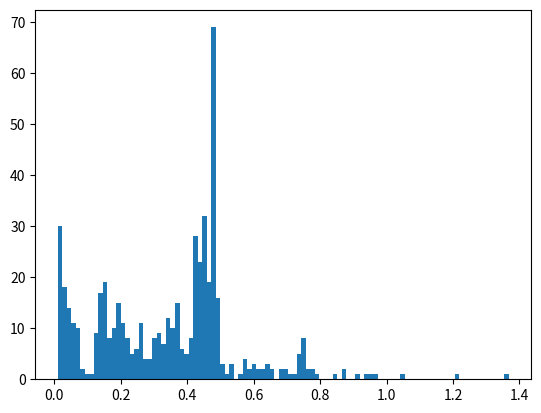

Python code for this plot:
import numpy as np
from matplotlib import pyplot as plt

inp = np.array([0.36407017707825, 0.47909688949585, 0.29213190078735, 0.37814998626709, 0.0092868804931641, 0.010026931762695, 0.0095350742340088, 0.010051965713501, 0.0088129043579102, 0.0088140964508057, 0.0087800025939941, 0.0089409351348877, 0.008868932723999, 0.16152000427246, 0.15154504776001, 0.0094399452209473, 0.15007090568542, 0.0085258483886719, 0.14718508720398, 0.0085990428924561, 0.0087690353393555, 0.40525698661804, 0.43818211555481, 0.0094859600067139, 0.008969783782959, 0.0087289810180664, 0.0085279941558838, 0.0085301399230957, 0.0084497928619385, 0.0085699558258057, 0.0097482204437256, 0.0086600780487061, 0.0086739063262939, 0.3621940612793, 0.42150402069092, 0.0086691379547119, 0.0092728137969971, 0.0085709095001221, 0.008465051651001, 0.045187950134277, 0.045979976654053, 0.32756090164185, 0.052535057067871, 0.35166907310486, 0.0088319778442383, 0.0085599422454834, 0.0087571144104004, 0.37023186683655, 0.0085048675537109, 0.008713960647583, 0.0087859630584717, 0.18121194839478, 0.47454190254211, 0.48651885986328, 0.49077582359314, 0.47754001617432, 0.48115706443787, 0.48788499832153, 0.48117804527283, 0.48144102096558, 0.48267793655396, 0.48497414588928, 0.74352383613586, 0.010401010513306, 0.050014019012451, 0.0097579956054688, 0.0086197853088379, 0.22370100021362, 0.42306995391846, 0.41884803771973, 0.42586016654968, 0.41860699653625, 0.41505002975464, 0.42643404006958, 0.41968703269958, 0.035868883132935, 0.0089530944824219, 0.0093660354614258, 0.0086309909820557, 0.24960398674011, 0.0087277889251709, 0.008674144744873, 0.0089619159698486, 0.052428007125854, 0.0086839199066162, 0.0083739757537842, 0.0092017650604248, 0.0086119174957275, 0.0086169242858887, 0.42403221130371, 0.42466115951538, 0.0098750591278076, 0.010623931884766, 0.0084648132324219, 0.0088639259338379, 0.32536792755127, 0.00856614112854, 0.27268695831299, 0.25495886802673, 0.26520299911499, 0.48134899139404, 0.26705503463745, 0.48448300361633, 0.0088720321655273, 0.21780705451965, 0.37839198112488, 0.21526789665222, 0.43622303009033, 0.22095489501953, 0.47828006744385, 0.48358201980591, 0.48763608932495, 0.48902988433838, 0.48134112358093, 0.48169612884521, 0.48564386367798, 0.47773003578186, 0.47321319580078, 0.48082399368286, 0.47640895843506, 0.4876880645752, 0.21119594573975, 0.48250484466553, 0.0092799663543701, 0.0088660717010498, 0.21215677261353, 0.0086448192596436, 0.0087399482727051, 0.009321928024292, 0.21023201942444, 0.48190498352051, 0.0087800025939941, 0.19996881484985, 0.49165296554565, 0.48110103607178, 0.48062109947205, 0.48616003990173, 0.48318290710449, 0.48282885551453, 0.0089728832244873, 0.21323895454407, 0.0087881088256836, 0.010098218917847, 0.0087099075317383, 0.0089969635009766, 0.0088119506835938, 0.19992709159851, 0.48667001724243, 0.20080208778381, 0.19970011711121, 0.19128704071045, 0.0091760158538818, 0.0090479850769043, 0.029571056365967, 0.028800010681152, 0.0090310573577881, 0.14502501487732, 0.19484114646912, 0.023140907287598, 0.020947217941284, 0.021481990814209, 0.021965026855469, 0.021106004714966, 0.021531820297241, 0.021970987319946, 0.021611928939819, 0.0225989818573, 0.1510808467865, 0.0086290836334229, 0.0086870193481445, 0.0089700222015381, 0.0086429119110107, 0.037080049514771, 0.0088350772857666, 0.19647812843323, 0.48103499412537, 0.48642086982727, 0.48221397399902, 0.47692203521729, 0.48303008079529, 0.47784304618835, 0.61584115028381, 0.47550797462463, 0.48867106437683, 0.47698497772217, 0.020917177200317, 0.0088889598846436, 0.008397102355957, 0.0083680152893066, 0.1447069644928, 0.020258188247681, 0.14676117897034, 0.41070508956909, 0.14818906784058, 0.14716410636902, 0.1411759853363, 0.019475221633911, 0.0083639621734619, 0.022527933120728, 0.16906714439392, 0.11619877815247, 0.18751287460327, 0.0094001293182373, 0.0088989734649658, 0.0084810256958008, 0.18384289741516, 0.48027300834656, 0.18437600135803, 0.17716121673584, 0.0086710453033447, 0.0091249942779541, 0.0086119174957275, 0.0086791515350342, 0.17370200157166, 0.0085628032684326, 0.17875409126282, 0.0095999240875244, 0.4838171005249, 0.0087690353393555, 0.16691589355469, 0.0090069770812988, 0.019314050674438, 0.056759119033813, 0.0091700553894043, 0.0092778205871582, 0.0091109275817871, 0.0090751647949219, 0.0085320472717285, 0.008781909942627, 0.0090630054473877, 0.0087251663208008, 0.0088138580322266, 0.0089049339294434, 0.0088639259338379, 0.0087449550628662, 0.0091941356658936, 0.16646194458008, 0.13347697257996, 0.13720512390137, 0.0090088844299316, 0.010601997375488, 0.0089371204376221, 0.0085780620574951, 0.0085718631744385, 0.012150049209595, 0.0086591243743896, 0.0091440677642822, 0.00862717628479, 0.16121292114258, 0.0087659358978271, 0.1606388092041, 0.008598804473877, 0.0089559555053711, 0.0086088180541992, 0.0086569786071777, 0.15517687797546, 0.00838303565979, 0.0087070465087891, 0.0085439682006836, 0.0089480876922607, 0.0087051391601562, 0.0090880393981934, 0.26013612747192, 0.26186299324036, 0.008991003036499, 0.0088050365447998, 0.2400598526001, 0.0083620548248291, 0.008275032043457, 0.0081648826599121, 0.42616009712219, 0.0080251693725586, 0.43554186820984, 0.0095040798187256, 0.0090658664703369, 0.0086169242858887, 0.008807897567749, 0.26185703277588, 0.0086500644683838, 0.010586977005005, 0.0090229511260986, 0.0086920261383057, 0.029325008392334, 0.027107000350952, 0.0087990760803223, 0.008774995803833, 0.0088770389556885, 0.0087840557098389, 0.0098180770874023, 0.0087010860443115, 0.37315392494202, 0.35053992271423, 0.0092959403991699, 0.0090560913085938, 0.01009202003479, 0.33657503128052, 0.33322691917419, 0.52888894081116, 0.47778105735779, 0.37369704246521, 0.48234605789185, 0.47687792778015, 0.011431932449341, 0.0086500644683838, 0.0085620880126953, 0.0098018646240234, 0.0084059238433838, 0.0088708400726318, 0.0086369514465332, 0.40053415298462, 0.48920798301697, 0.73865103721619, 0.0084719657897949, 0.0091660022735596, 0.010235071182251, 0.31746292114258, 0.42716002464294, 0.38389492034912, 0.0090601444244385, 0.0088920593261719, 0.008742094039917, 0.37229418754578, 0.48100185394287, 0.33596396446228, 0.48903799057007, 0.30558204650879, 0.43349504470825, 0.43475890159607, 0.0086040496826172, 0.008836030960083, 0.47895979881287, 0.47913217544556, 0.31633901596069, 0.48091387748718, 0.28233885765076, 0.42120385169983, 0.3298761844635, 0.49269986152649, 0.009005069732666, 0.0094420909881592, 0.0090010166168213, 0.0092999935150146, 0.0087919235229492, 0.0086739063262939, 0.0096399784088135, 0.0086090564727783, 0.0085608959197998, 0.0084071159362793, 0.0093619823455811, 0.013783931732178, 0.0084629058837891, 0.0084359645843506, 0.0085899829864502, 0.0088109970092773, 0.0083920955657959, 0.0084569454193115, 0.0087978839874268, 0.0090610980987549, 0.0089380741119385, 0.0086629390716553, 0.0091178417205811, 0.0088798999786377, 0.00885009765625, 0.0088021755218506, 0.0087680816650391, 0.0087618827819824, 0.0085518360137939, 0.0086209774017334, 0.0083611011505127, 0.0085530281066895, 0.0084939002990723, 0.0083801746368408, 0.0087170600891113, 0.0088770389556885, 0.0084619522094727, 0.008868932723999, 0.0089099407196045, 0.0089809894561768, 0.0089600086212158, 0.008573055267334, 0.0089030265808105, 0.0085709095001221, 0.0084989070892334, 0.0087130069732666, 0.0087311267852783, 0.0087840557098389, 0.0097019672393799, 0.0086691379547119, 0.0086128711700439, 0.0090200901031494, 0.0089068412780762, 0.0086910724639893, 0.010078907012939, 0.0088479518890381, 0.0085780620574951, 0.0091769695281982, 0.0091328620910645, 0.0087368488311768, 0.0091540813446045, 0.0087921619415283, 0.0088889598846436, 0.0087189674377441, 0.0086331367492676, 0.0085129737854004, 0.0087499618530273, 0.0086870193481445, 0.00895094871521, 0.0089480876922607, 0.0083351135253906, 0.0085470676422119, 0.0086719989776611, 0.142737865448, 0.0085568428039551, 0.17576599121094, 0.0082948207855225, 0.0086019039154053, 0.0084400177001953, 0.008803129196167, 0.0086228847503662, 0.0087771415710449, 0.0087661743164062, 0.0086970329284668, 0.0084531307220459, 0.0087809562683105, 0.14536118507385, 0.1522490978241, 0.0091719627380371, 0.14203310012817, 0.14971208572388, 0.0085849761962891, 0.0087220668792725, 0.0089030265808105, 0.1388988494873, 0.14458799362183, 0.13753604888916, 0.0087020397186279, 0.0087409019470215, 0.0083320140838623, 0.0086069107055664, 0.0086071491241455, 0.14098310470581, 0.0090141296386719, 0.15807199478149, 0.15155410766602, 0.14060306549072, 0.0084471702575684, 0.0089569091796875, 0.0087838172912598, 0.0087349414825439, 0.0087440013885498, 0.13383984565735, 0.13402485847473, 0.008897066116333, 0.12573313713074, 0.12768602371216, 0.12520384788513, 0.008573055267334, 0.13057279586792, 0.0086688995361328, 0.12677407264709, 0.12229418754578, 0.12068295478821, 0.0090830326080322, 0.0087080001831055, 0.34467506408691, 0.0086531639099121, 0.32276701927185, 0.0087130069732666, 0.0084869861602783, 0.33576798439026, 0.0089180469512939, 0.34055876731873, 0.0086381435394287, 0.010305881500244, 0.0087862014770508, 0.0089731216430664, 0.0086510181427002, 0.0087301731109619, 0.0085179805755615, 0.0086901187896729, 0.0085580348968506, 0.0088508129119873, 0.0086889266967773, 0.0086140632629395, 0.0086789131164551, 0.0092260837554932, 0.008587121963501, 0.0084929466247559, 0.0088100433349609, 0.0087368488311768, 0.009235143661499, 0.0086331367492676, 0.32408404350281, 0.42553186416626, 0.4333438873291, 0.0087900161743164, 0.0084071159362793, 0.0088257789611816, 0.0089108943939209, 0.0087430477142334, 0.0085139274597168, 0.0084919929504395, 0.0089471340179443, 0.0088720321655273, 0.0088880062103271, 0.30812191963196, 0.30635786056519, 0.0086779594421387, 0.0086379051208496, 0.008652925491333, 0.0089840888977051, 0.0086860656738281, 0.0092649459838867, 0.0086390972137451, 0.0096230506896973, 0.0087800025939941, 0.0095829963684082, 0.0088291168212891, 0.0089831352233887, 0.0083990097045898, 0.34174084663391, 0.0087440013885498, 0.34072399139404, 0.31689596176147, 0.0086197853088379, 0.33790111541748, 0.33595299720764, 0.48137283325195, 0.0087821483612061, 0.0085690021514893, 0.32003211975098, 0.0092799663543701, 0.008756160736084, 0.42200303077698, 0.0088880062103271, 0.0087780952453613, 0.48516297340393, 0.45382809638977, 0.42753887176514, 0.4543240070343, 0.009066104888916, 0.2721529006958, 0.44496297836304, 0.4217529296875, 0.30284094810486, 0.0086159706115723, 0.24166989326477, 0.0086369514465332, 0.0086910724639893, 0.0087790489196777, 0.008864164352417, 0.0092029571533203, 0.23467803001404, 0.008530855178833, 0.0089590549468994, 0.0092759132385254, 0.0088260173797607, 0.0090038776397705, 0.0086400508880615, 0.2257981300354, 0.27276921272278, 0.48206281661987, 0.40386390686035, 0.72667193412781, 0.0084829330444336, 0.20590496063232, 0.0089459419250488, 0.034172058105469, 0.067356824874878, 0.068289041519165, 0.069056987762451, 0.19856595993042, 0.47428679466248, 0.30024290084839, 0.58061718940735, 0.37009286880493, 0.37084102630615, 0.37398195266724, 0.36677193641663, 0.36775517463684, 0.2004930973053, 0.38266706466675, 0.20773506164551, 0.40141820907593, 0.31758999824524, 0.0089600086212158, 0.0089490413665771, 0.069785833358765, 0.79718017578125, 0.74958491325378, 0.75209403038025, 0.74131298065186, 0.73835587501526, 0.74431109428406, 0.0090539455413818, 0.33641600608826, 0.35454201698303, 0.0086281299591064, 0.0085399150848389, 0.0089108943939209, 0.0087289810180664, 0.0090160369873047, 0.0093569755554199, 0.0087909698486328, 0.0084660053253174, 0.0089190006256104, 0.0089149475097656, 0.0087399482727051, 0.008965015411377, 0.0088391304016113, 0.0084657669067383, 0.0088980197906494, 0.0088741779327393, 0.0085380077362061, 0.0099270343780518, 0.0089640617370605, 0.0083329677581787, 0.0088250637054443, 0.008552074432373, 0.0088489055633545, 0.0096569061279297, 0.0086708068847656, 0.008598804473877, 0.0086960792541504, 0.26372790336609, 0.47407793998718, 0.27913904190063, 0.46211504936218, 0.0087671279907227, 0.0087289810180664, 0.15474700927734, 0.15417695045471, 0.4253830909729, 0.42493987083435, 0.1511218547821, 0.3793671131134, 0.53324103355408, 0.0088231563568115, 0.0089471340179443, 0.0089361667633057, 0.008965015411377, 0.0089631080627441, 0.1966290473938, 0.19351100921631, 0.008620023727417, 0.28383207321167, 0.030603170394897, 0.029333829879761, 0.0088639259338379, 0.0086579322814941, 0.0092101097106934, 0.44718813896179, 0.44798684120178, 0.41761708259583, 0.42681384086609, 0.0088820457458496, 0.0089859962463379, 0.0091469287872314, 0.44048285484314, 0.41821002960205, 0.20066809654236, 0.0091869831085205, 0.20324802398682, 0.18763303756714, 0.0089151859283447, 0.031677007675171, 0.44667601585388, 0.44472503662109, 0.45451498031616, 0.4584538936615, 0.45526599884033, 0.44487190246582, 0.44349479675293, 0.44077110290527, 0.4507908821106, 0.4547758102417, 0.44795298576355, 0.45242309570312, 0.45271801948547, 0.44903779029846, 0.44553208351135, 0.45232105255127, 0.45088696479797, 0.36505103111267, 0.37113404273987, 0.48470687866211, 0.48045086860657, 0.47835206985474, 0.0086469650268555, 0.44758105278015, 0.45362997055054, 0.0094530582427979, 0.060402870178223, 0.36271119117737, 0.0091269016265869, 0.0087008476257324, 0.36854004859924, 0.48014402389526, 0.0093541145324707, 0.42294001579285, 0.21760201454163, 0.43084192276001, 0.032296895980835, 0.22108912467957, 0.0092129707336426, 0.0091278553009033, 0.43526411056519, 0.008922815322876, 0.0091469287872314, 0.0091118812561035, 0.0094139575958252, 0.0098497867584229, 0.02954888343811, 0.43049693107605, 0.44618892669678, 0.4470100402832, 0.43715405464172, 0.032850980758667, 0.40336298942566, 0.91808700561523, 0.95286989212036, 0.97219300270081, 0.94522404670715, 0.4793860912323, 0.47919011116028, 0.43560099601746, 0.44183397293091, 0.4433000087738, 0.44619989395142, 0.45832896232605, 0.44482707977295, 0.45387411117554, 0.4433798789978, 0.0089890956878662, 0.0088260173797607, 0.0088570117950439, 0.0094060897827148, 0.35164999961853, 0.43076801300049, 0.46555519104004, 0.37809705734253, 0.47432708740234, 0.4671938419342, 0.39430499076843, 0.43767905235291, 0.43819403648376, 0.35464715957642, 0.47019791603088, 0.47870206832886, 0.46796917915344, 0.46728301048279, 0.63931608200073, 0.41428303718567, 0.46527314186096, 0.39416694641113, 0.47054100036621, 0.040148019790649, 0.064403057098389, 0.06219220161438, 0.063762903213501, 0.40462398529053, 0.30773401260376, 0.46629118919373, 0.15176892280579, 0.23872089385986, 0.23801493644714, 0.0090081691741943, 0.0086748600006104, 0.30406093597412, 0.45968508720398, 0.14179682731628, 0.26135587692261, 0.13737511634827, 0.26125001907349, 0.44897413253784, 0.50648212432861, 0.0096769332885742, 0.008969783782959, 0.1966609954834, 0.24684000015259, 0.0087540149688721, 0.2964129447937, 0.59037089347839, 0.46952390670776, 0.18258714675903, 0.53712105751038, 0.11929321289062, 0.0088300704956055, 0.4142529964447, 0.011073112487793, 0.0088810920715332, 0.0091118812561035, 0.0088441371917725, 0.0092298984527588, 0.0087878704071045, 0.0087430477142334, 0.0089030265808105, 0.0092828273773193, 0.015635967254639, 0.0092802047729492, 0.0097248554229736, 0.046235084533691, 0.0091419219970703, 0.046344995498657, 0.045109987258911, 0.0088229179382324, 0.0093581676483154, 0.0089590549468994, 0.0085000991821289, 0.0085899829864502, 0.0089859962463379, 0.0087900161743164, 0.0087637901306152, 0.045545101165771, 0.42518591880798, 0.68967604637146, 0.0093698501586914, 0.0087862014770508, 0.0089430809020996, 0.055779933929443, 0.04118800163269, 0.041238069534302, 0.0090060234069824, 0.0089719295501709, 0.0091030597686768, 0.0088629722595215, 0.041743993759155, 0.068326950073242, 0.067699909210205, 0.036611080169678, 0.036588191986084, 0.35367894172668, 0.036565065383911, 0.0093240737915039, 0.0085101127624512, 0.0094950199127197, 0.0086531639099121, 0.0097367763519287, 0.040817975997925, 0.00895094871521, 0.0087370872497559, 0.039878845214844, 0.0086328983306885, 0.0089068412780762, 0.042190074920654, 0.0087990760803223, 0.0089190006256104, 0.25142312049866, 0.2488579750061, 0.4570050239563, 0.4434928894043, 0.44692802429199, 0.44448804855347, 0.44751906394958, 0.0088739395141602, 0.44109201431274, 0.0089538097381592, 0.0088059902191162, 0.21069407463074, 0.47201991081238, 0.034089088439941, 0.066972970962524, 0.032440185546875, 0.078376054763794, 0.0090320110321045, 0.0090038776397705, 0.057153940200806, 0.0091350078582764, 0.083742141723633, 0.097939968109131, 0.48180818557739, 0.064941167831421, 0.1290819644928, 0.064385890960693, 0.36797499656677, 0.48208999633789, 0.6481990814209, 0.60416412353516, 0.87715601921082, 0.42468619346619, 0.058233976364136, 0.064166069030762, 0.05476188659668, 0.35758805274963, 0.31650996208191, 0.34782910346985, 0.74572801589966, 0.0095589160919189, 0.33976697921753, 0.55681705474854, 0.77826690673828, 0.57665395736694, 0.4835000038147, 0.36300802230835, 0.35570788383484, 0.49130320549011, 0.3393931388855, 0.43255710601807, 0.31989789009094, 0.3121919631958, 0.44308304786682, 0.31449413299561, 0.246248960495, 0.0095810890197754, 0.41510391235352, 0.25603199005127, 0.26425814628601, 0.57241487503052, 0.71192312240601, 0.70226812362671, 0.74986100196838, 0.75585293769836, 0.57004380226135, 0.47921800613403, 0.0093801021575928, 0.50134301185608, 0.19113183021545, 0.46784090995789, 0.1921751499176, 0.47425007820129, 0.18485593795776, 0.87314200401306, 0.607666015625, 0.47869610786438, 0.28595495223999, 0.73698377609253, 0.18168091773987, 0.60392808914185, 0.45125985145569, 0.47594499588013, 0.2340099811554, 0.16005420684814, 0.47405791282654, 0.46927285194397, 0.15941286087036, 0.46608400344849, 0.43529415130615, 0.41842603683472, 0.21977496147156, 0.74300003051758, 0.7454879283905, 0.76124405860901, 0.15542507171631, 0.47412776947021, 0.77412104606628, 0.67847299575806, 0.47038388252258, 0.52392601966858, 0.47294902801514, 0.85085606575012, 0.47508192062378, 0.4691469669342, 0.65707087516785, 0.47489714622498, 0.47461986541748, 0.47356200218201, 0.57401704788208, 0.59769988059998, 0.46985697746277, 1.2089450359344, 0.64268589019775, 0.64765286445618, 1.3676280975342, 0.50098919868469, 0.68026685714722, 1.0499980449677, 0.6276068687439, 0.19261503219604, 0.47867298126221, 0.15428996086121, 0.44148683547974, 0.14888095855713, 0.62761902809143, 0.76910090446472])

print(inp[inp>0.01].mean())
plt.hist(inp[inp>0.01], 100)
plt.show()

